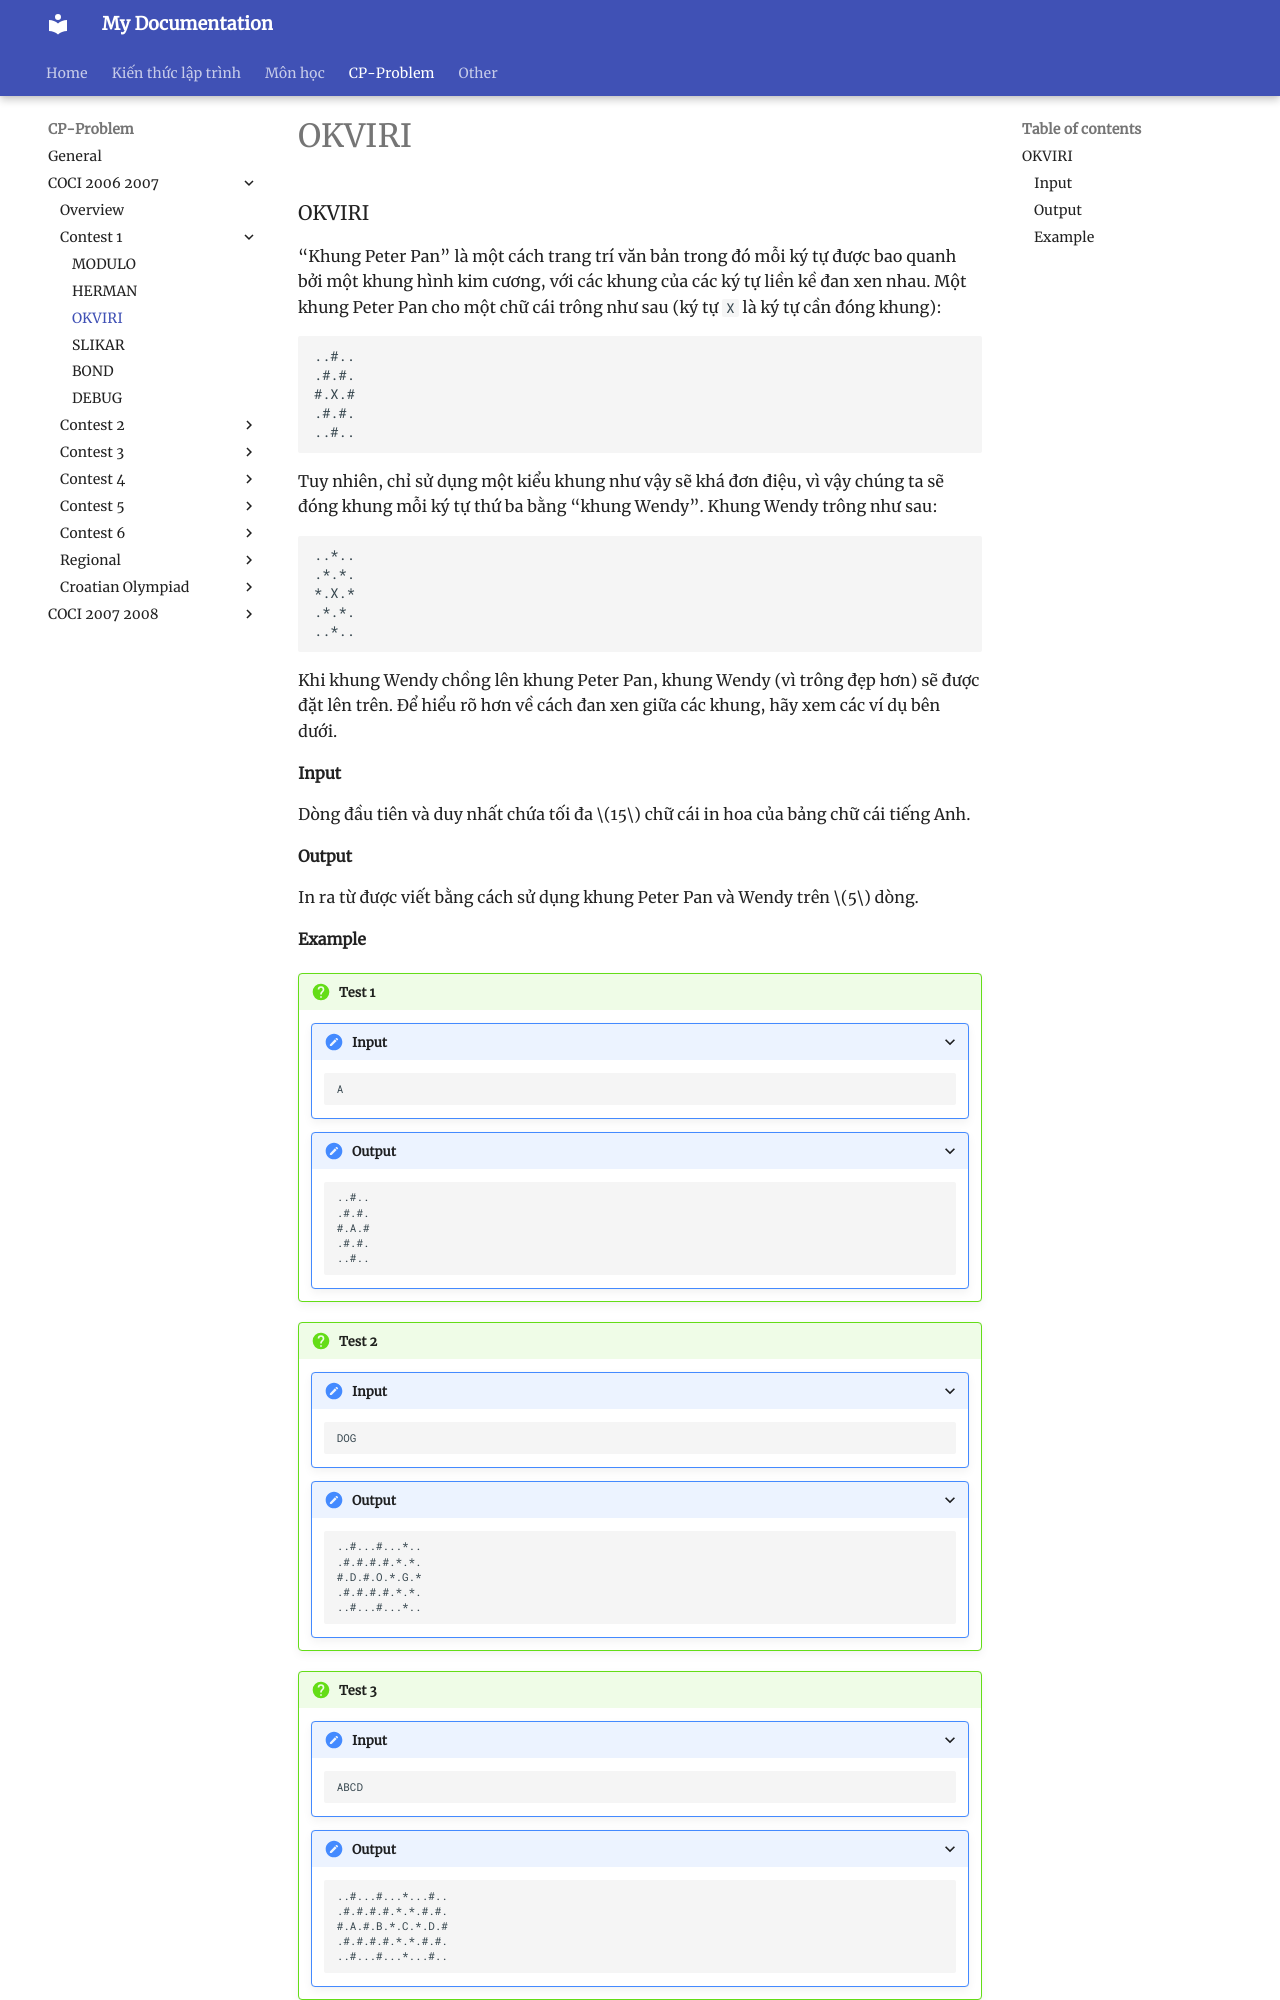

repository: HiGiangcoder/CodeDiary · page: Problem/coci0607/Contest1/P3_OKVIRI/index.html · generator: mkdocs

### OKVIRI  

“Khung Peter Pan” là một cách trang trí văn bản trong đó mỗi ký tự được bao quanh bởi một khung hình kim cương, với các khung của các ký tự liền kề đan xen nhau. Một khung Peter Pan cho một chữ cái trông như sau (ký tự `X` là ký tự cần đóng khung):  
```
..#..
.#.#.
#.X.#
.#.#.
..#..
```

Tuy nhiên, chỉ sử dụng một kiểu khung như vậy sẽ khá đơn điệu, vì vậy chúng ta sẽ đóng khung mỗi ký tự thứ ba bằng “khung Wendy”. Khung Wendy trông như sau:  

```
..*..
.*.*.
*.X.*
.*.*.
..*..
```

Khi khung Wendy chồng lên khung Peter Pan, khung Wendy (vì trông đẹp hơn) sẽ được đặt lên trên. Để hiểu rõ hơn về cách đan xen giữa các khung, hãy xem các ví dụ bên dưới.  

#### Input  
Dòng đầu tiên và duy nhất chứa tối đa $15$ chữ cái in hoa của bảng chữ cái tiếng Anh.  

#### Output  
In ra từ được viết bằng cách sử dụng khung Peter Pan và Wendy trên $5$ dòng.
